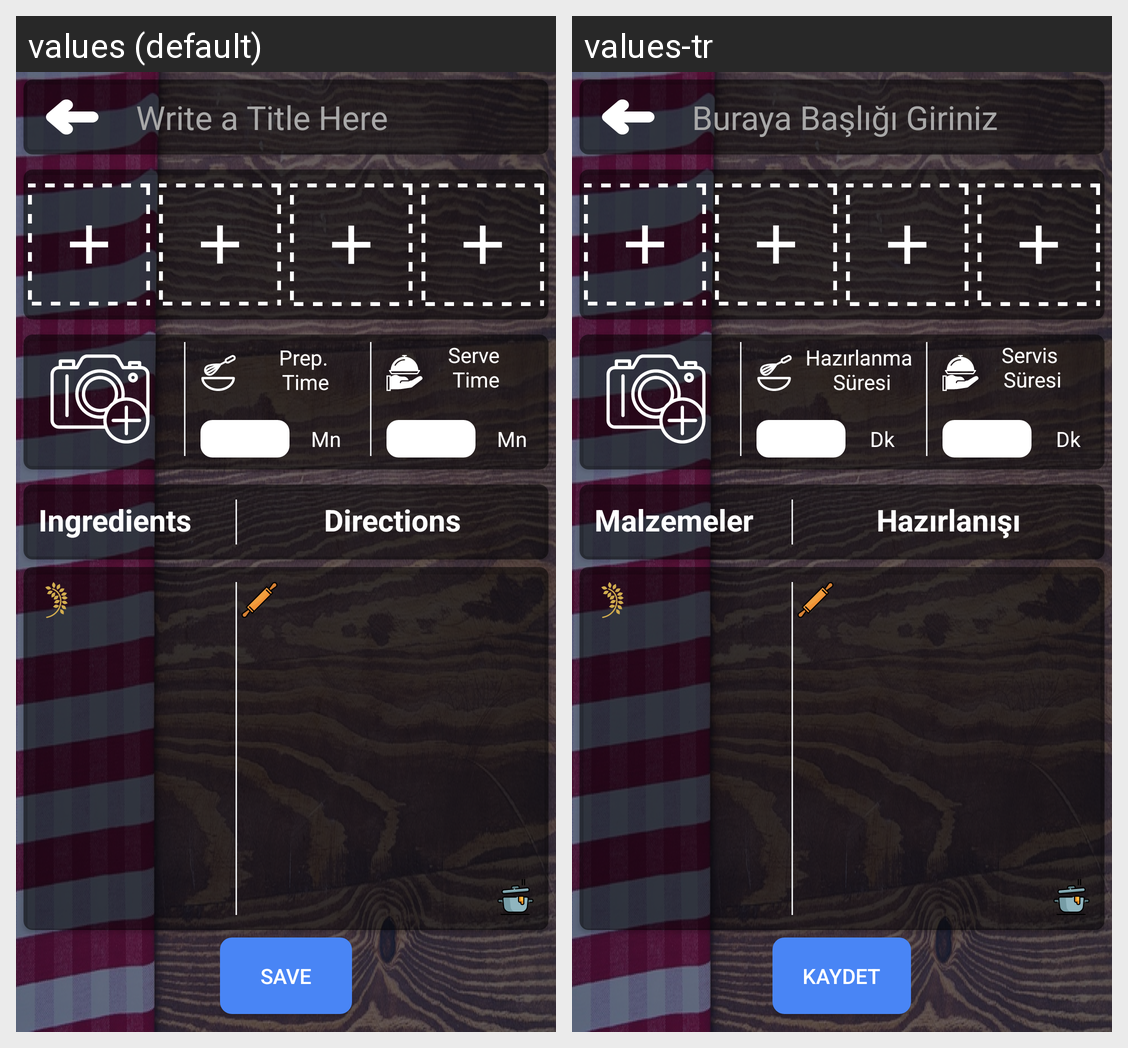

Here is an Android app screen in its default locale and in the app's own translations. Write out the translated-string differences for the strings that appear on this screen.
Android screen res/layout/activity_culinary.xml rendered under 2 locales, left to right: values (default), values-tr. Device: Nexus 5 (rendered at 1080×1920; each locale shown at half size, 540×960, under a caption strip naming it); theme AppTheme.
Strings drawn on this screen, with the default value and each locale's value (text and hints the layout hard-codes, and strings that could not be matched under every locale, appear in the picture but are not listed):

title
  values: Write a Title Here
  values-tr: Buraya Başlığı Giriniz

ingredients
  values: Ingredients
  values-tr: Malzemeler

directions
  values: Directions
  values-tr: Hazırlanışı

save
  values: Save
  values-tr: Kaydet

prep_time
  values: Prep.
       Time
  values-tr: Hazırlanma
       Süresi

minute
  values: Mn
  values-tr: Dk

serve_time
  values: Serve
       Time
  values-tr: Servis
       Süresi
